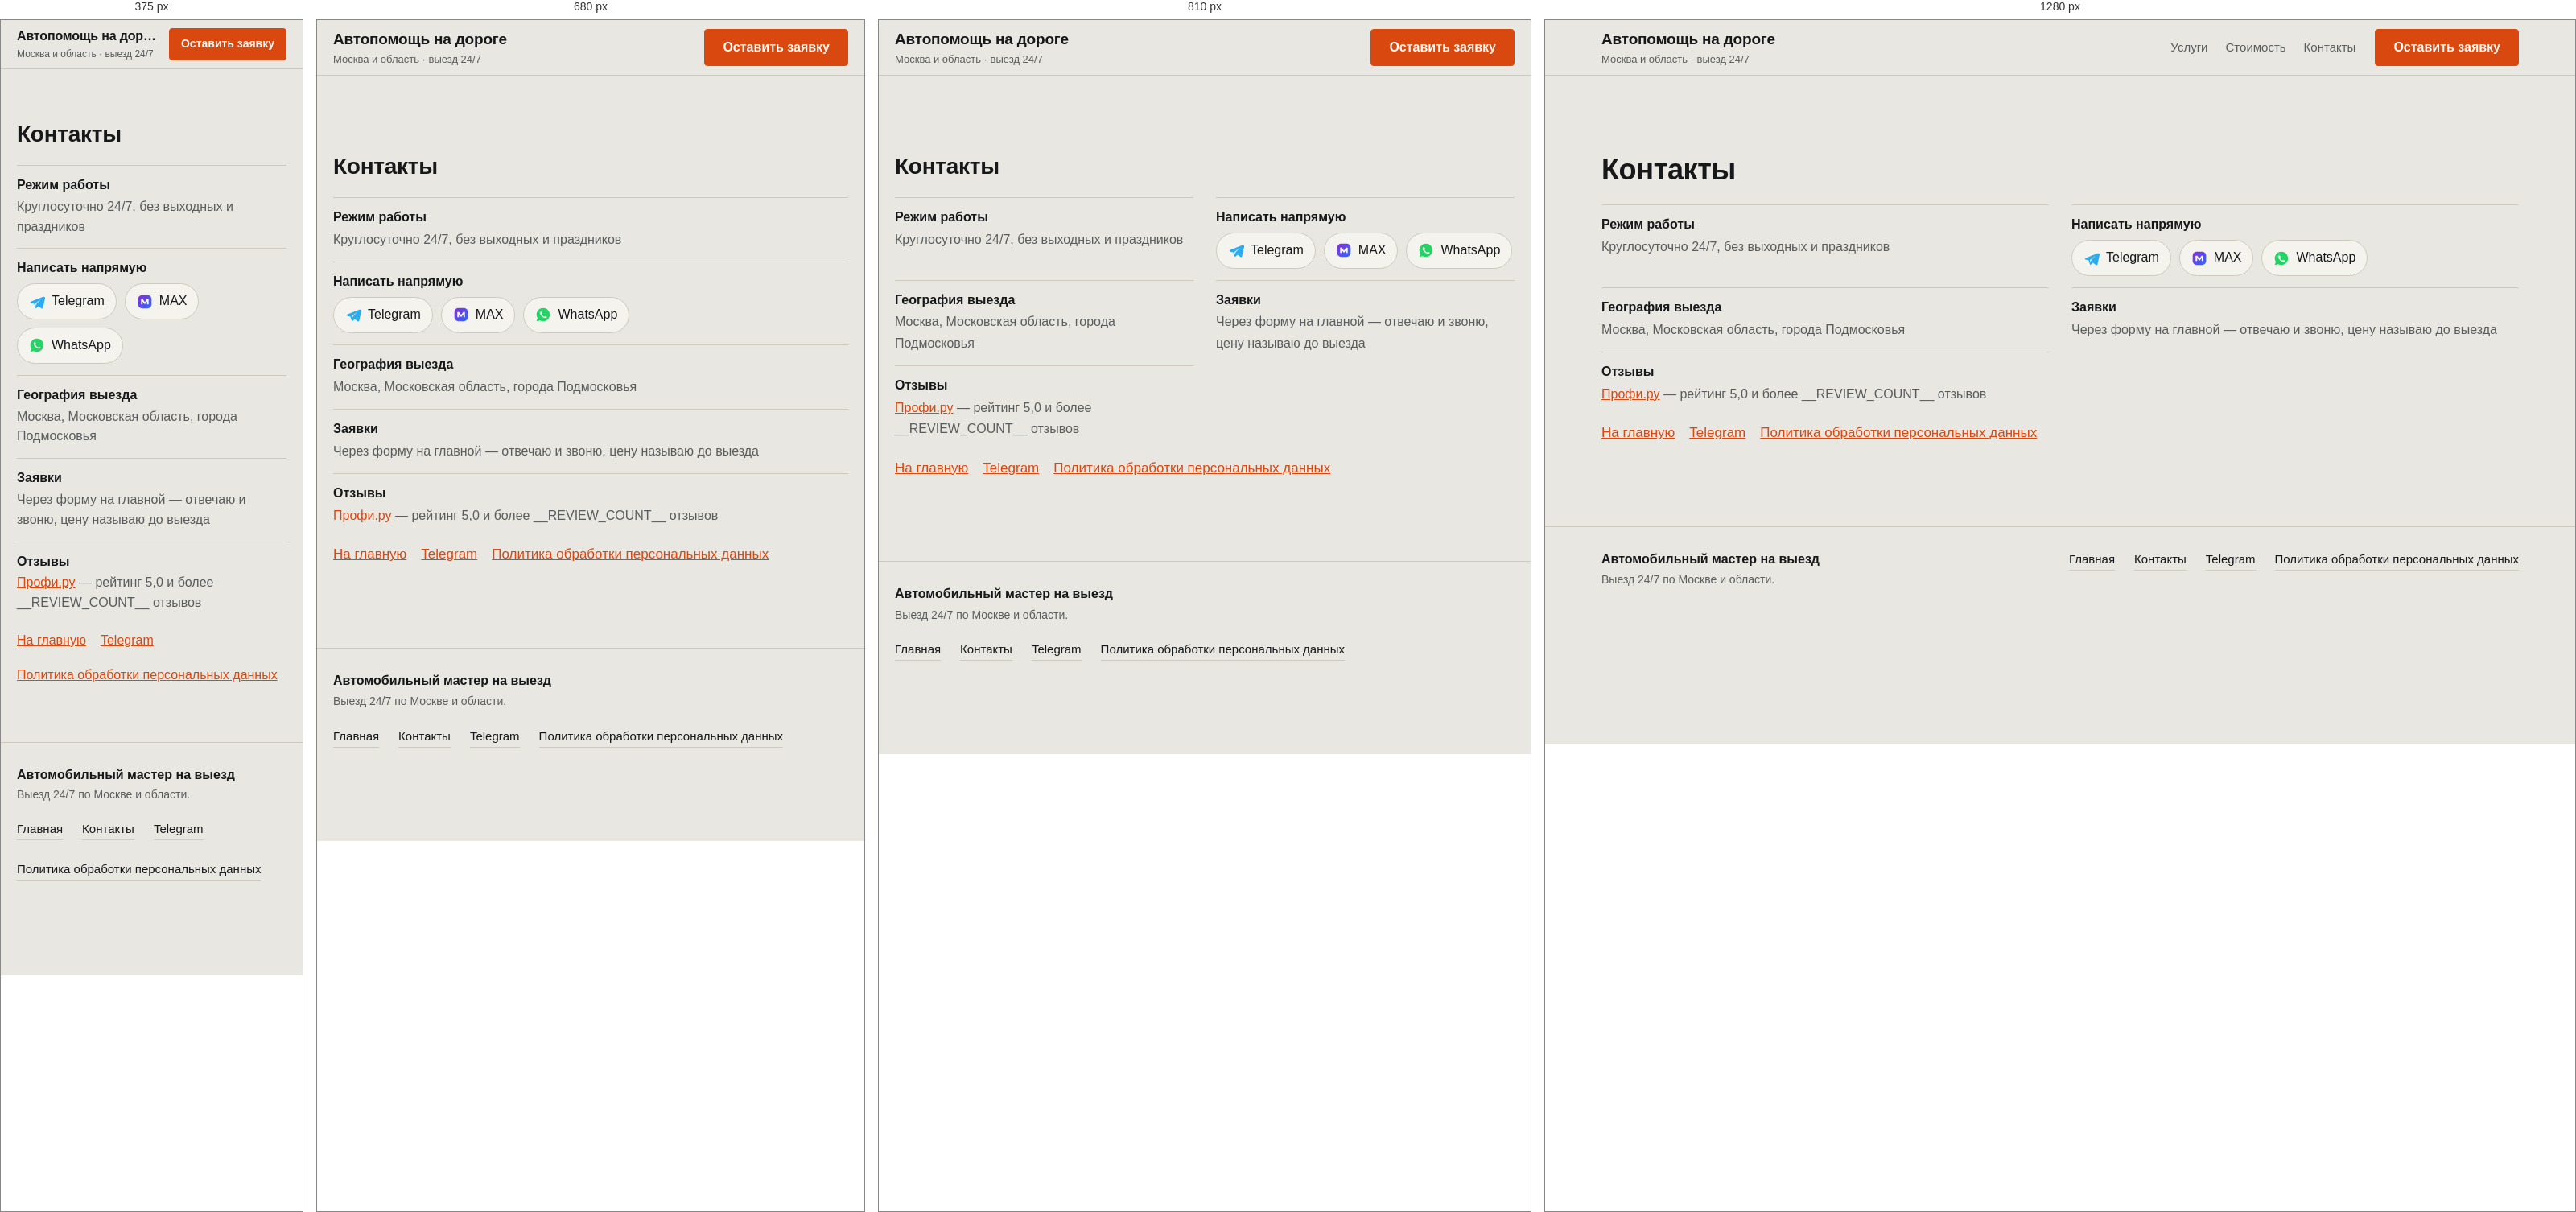
Rendered at 375 px, 680 px, 810 px and 1280 px, left to right.

<!-- file: contacts.template.html -->
<!DOCTYPE html>
<html lang="ru">
<head>
<meta charset="UTF-8">
<meta name="viewport" content="width=device-width, initial-scale=1">
<title>Контакты — автопомощь на дороге в Москве 24/7</title>
<meta name="description" content="Контакты выездного автомобильного мастера: режим работы 24/7, реквизиты, география выезда по Москве и области.">
<meta name="robots" content="index, follow">
<link rel="canonical" href="https://xn--80aesajwhicohj4j.xn--p1ai/contacts.html">
<meta property="og:type" content="website">
<meta property="og:title" content="Контакты — автопомощь на дороге в Москве 24/7">
<meta property="og:description" content="Контакты выездного автомобильного мастера: режим работы 24/7, реквизиты, география выезда по Москве и области.">
<meta property="og:url" content="https://xn--80aesajwhicohj4j.xn--p1ai/contacts.html">
<link rel="icon" href="/favicon.svg" type="image/svg+xml">
<link rel="alternate icon" href="/favicon.ico" sizes="any">
<link rel="stylesheet" href="/style.css?v=25">
</head>
<body>
<header class="site-head">
  <div class="wrap head-row">
    <a class="brand" href="/">
      <span class="brand-name">Автопомощь на дороге</span>
      <span class="brand-role">Москва и область · выезд 24/7</span>
    </a>
    <nav class="head-nav" aria-label="Разделы">
      <a href="/#services">Услуги</a>
      <a href="/#price">Стоимость</a>
      <a href="/contacts.html">Контакты</a>
    </nav>
    <div class="head-cta">
      <a class="btn btn-solid" href="/#form">Оставить заявку</a>
    </div>
  </div>
</header>
<main id="top">

  <section class="section">
    <div class="wrap">
      <h1 class="sec-title sec-title-sm">Контакты</h1>
      <div class="contacts-grid">
        <div class="contacts-item"><b>Режим работы</b><span>Круглосуточно 24/7, без выходных и праздников</span></div>
        <div class="contacts-item"><b>Написать напрямую</b>        <span class="msg-btns" data-msg-btns>
          <a class="msg-btn" data-msg="telegram" href="https://t.me/mak84sim" target="_blank" rel="noopener" title="Telegram" aria-label="Написать в Telegram">
            <svg viewBox="0 0 24 24" width="20" height="20" aria-hidden="true"><path fill="currentColor" d="M21.9 4.3 2.9 11.6c-1 .4-1 1.8.1 2.1l4.7 1.4 1.8 5.6c.3.9 1.4 1.1 2 .4l2.6-2.5 4.8 3.5c.7.5 1.7.1 1.9-.7l3.3-15.1c.2-1-.8-1.8-1.7-1.4zM9.4 14.8 18 7.9l-6.9 7.4-.4 3.6-1.3-4.1z"/></svg>
            <span>Telegram</span></a>
          <a class="msg-btn" data-msg="max" href="https://lead-relay-pomoshch.spru.run/max?key=A_kHOWr_rKk_5FTj" target="_blank" rel="noopener" title="MAX" aria-label="Написать в MAX">
            <svg viewBox="0 0 24 24" width="20" height="20" aria-hidden="true"><defs><linearGradient id="maxg2" x1="0" y1="0" x2="1" y2="1"><stop offset="0" stop-color="#8A2BE2"/><stop offset="1" stop-color="#2B6BF2"/></linearGradient></defs><rect x="2" y="2" width="20" height="20" rx="6" fill="url(#maxg2)"/><path fill="#fff" d="M6.4 8.2h2.5l3.1 4.3 3.1-4.3h2.5v7.6h-2.2v-4.5l-2.9 3.9h-.9L8.7 11.3v4.5H6.4z"/></svg>
            <span>MAX</span></a>
          <a class="msg-btn" data-msg="whatsapp" href="https://lead-relay-pomoshch.spru.run/wa?key=A_kHOWr_rKk_5FTj" target="_blank" rel="noopener" title="WhatsApp" aria-label="Написать в WhatsApp">
            <svg viewBox="0 0 24 24" width="20" height="20" aria-hidden="true"><path fill="currentColor" d="M12 2a9.9 9.9 0 0 0-8.5 15L2 22l5.2-1.4A9.9 9.9 0 1 0 12 2zm5.3 13.9c-.2.6-1.2 1.2-1.7 1.2-.5.1-1 .1-1.6-.1-.4-.1-.9-.3-1.5-.6-2.7-1.2-4.4-3.9-4.5-4-.1-.2-1-1.4-1-2.6s.6-1.8.9-2.1c.2-.2.5-.3.7-.3h.5c.2 0 .4 0 .6.5l.8 2c.1.2.1.4 0 .5l-.4.5-.3.3c-.1.1-.2.3 0 .5.2.4.8 1.3 1.6 2 1.1 1 2 1.3 2.3 1.4.2.1.4.1.5-.1l.6-.7c.2-.2.3-.2.5-.1l2 1c.2.1.4.2.4.3.1.1.1.6-.1 1.2z"/></svg>
            <span>WhatsApp</span></a>
        </span></div>
        <div class="contacts-item"><b>География выезда</b><span>Москва, Московская область, города Подмосковья</span></div>
        <div class="contacts-item"><b>Заявки</b><span>Через форму на главной — отвечаю и звоню, цену называю до выезда</span></div>
        <div class="contacts-item"><b>Отзывы</b><span><a href="https://profi.ru/profile/AfoninMV14/share" target="_blank" rel="nofollow sponsored noopener">Профи.ру</a> — рейтинг 5,0 и более __REVIEW_COUNT__ отзывов</span></div>
      </div>
      <p class="links-row">
        <a href="/">На главную</a>
        <a href="https://t.me/mak84sim" target="_blank" rel="noopener">Telegram</a>
        <a href="/policy.html">Политика обработки персональных данных</a>
      </p>
    </div>
  </section>

</main>
<footer class="site-foot">
  <div class="wrap foot-row">
    <div>
      <b>Автомобильный мастер на выезд</b>
      <span>Выезд 24/7 по Москве и области.</span>
    </div>
    <nav class="foot-nav">
      <a href="/">Главная</a>
      <a href="/contacts.html">Контакты</a>
      <a href="https://t.me/mak84sim" target="_blank" rel="noopener">Telegram</a>
      <a href="/policy.html">Политика обработки персональных данных</a>
    </nav>
  </div>
</footer>
</body>
</html>


/* @media block from style.css */
@media (max-width: 900px) {
  .hero-grid { grid-template-columns: 1fr; }
  .hero-media { max-width: 420px; }
  .hero-badge { left: 12px; bottom: 12px; }
  .top-card, .top-card:nth-child(2) { grid-column: span 12; }
  .top-card:nth-child(2) img { aspect-ratio: 16/11; }
  .price-grid, .form-grid { grid-template-columns: 1fr; gap: 36px; }
  .steps { grid-template-columns: 1fr; gap: 28px; }
  .trust-row { grid-template-columns: repeat(2, minmax(0,1fr)); gap: 22px 0; }
  .trust-row li:nth-child(odd) { padding-left: 0; border-left: 0; }
  .head-nav { display: none; }
  .gal figure { flex-basis: 300px; }
}

/* @media block from style.css */
@media (max-width: 560px) {
  body { font-size: 16px; }
  .section { padding: 64px 0; }
  .gal figure { flex-basis: 78%; }
  .svc-list li { grid-template-columns: 1fr; row-gap: 2px; padding: 14px 0; }
  .svc-list .idx { grid-column: 1; margin-bottom: 2px; }
  .svc-list b, .svc-list .note { grid-column: 1; }
  .about-facts li { grid-template-columns: 1fr; gap: 4px; }
  .head-cta .btn-ghost { display: none; }
  .hero-actions .btn { width: 100%; }
  .head-row { flex-wrap: nowrap; gap: 12px; min-height: 60px; }
  .brand { min-width: 0; }
  .brand-name { font-size: 16px; white-space: nowrap; overflow: hidden; text-overflow: ellipsis; }
  .brand-role { font-size: 12px; white-space: nowrap; overflow: hidden; text-overflow: ellipsis; }
  .head-cta .btn { min-height: 40px; padding: 0 14px; font-size: 14px; white-space: nowrap; }
}

/* @media block from style.css */
@media (min-width: 900px) {
  .carousel-btn { display: flex; }
}

/* @media block from style.css */
@media (max-width: 640px) {
  .review-card { flex: 0 0 82%; }
  .reviews-head { gap: 20px; }
  .score-num { font-size: 36px; }
}

/* @media block from style.css */
@media (min-width: 561px) {
  .head-cta .btn-ghost { display: inline-flex; align-items: center; gap: 7px; }
}

/* @media block from style.css */
@media (max-width: 900px) {
  .call-fab { display: inline-flex; }
  body { padding-bottom: 76px; }
}

/* @media block from style.css */
@media (max-width: 720px) { .contacts-grid { grid-template-columns: 1fr; } }